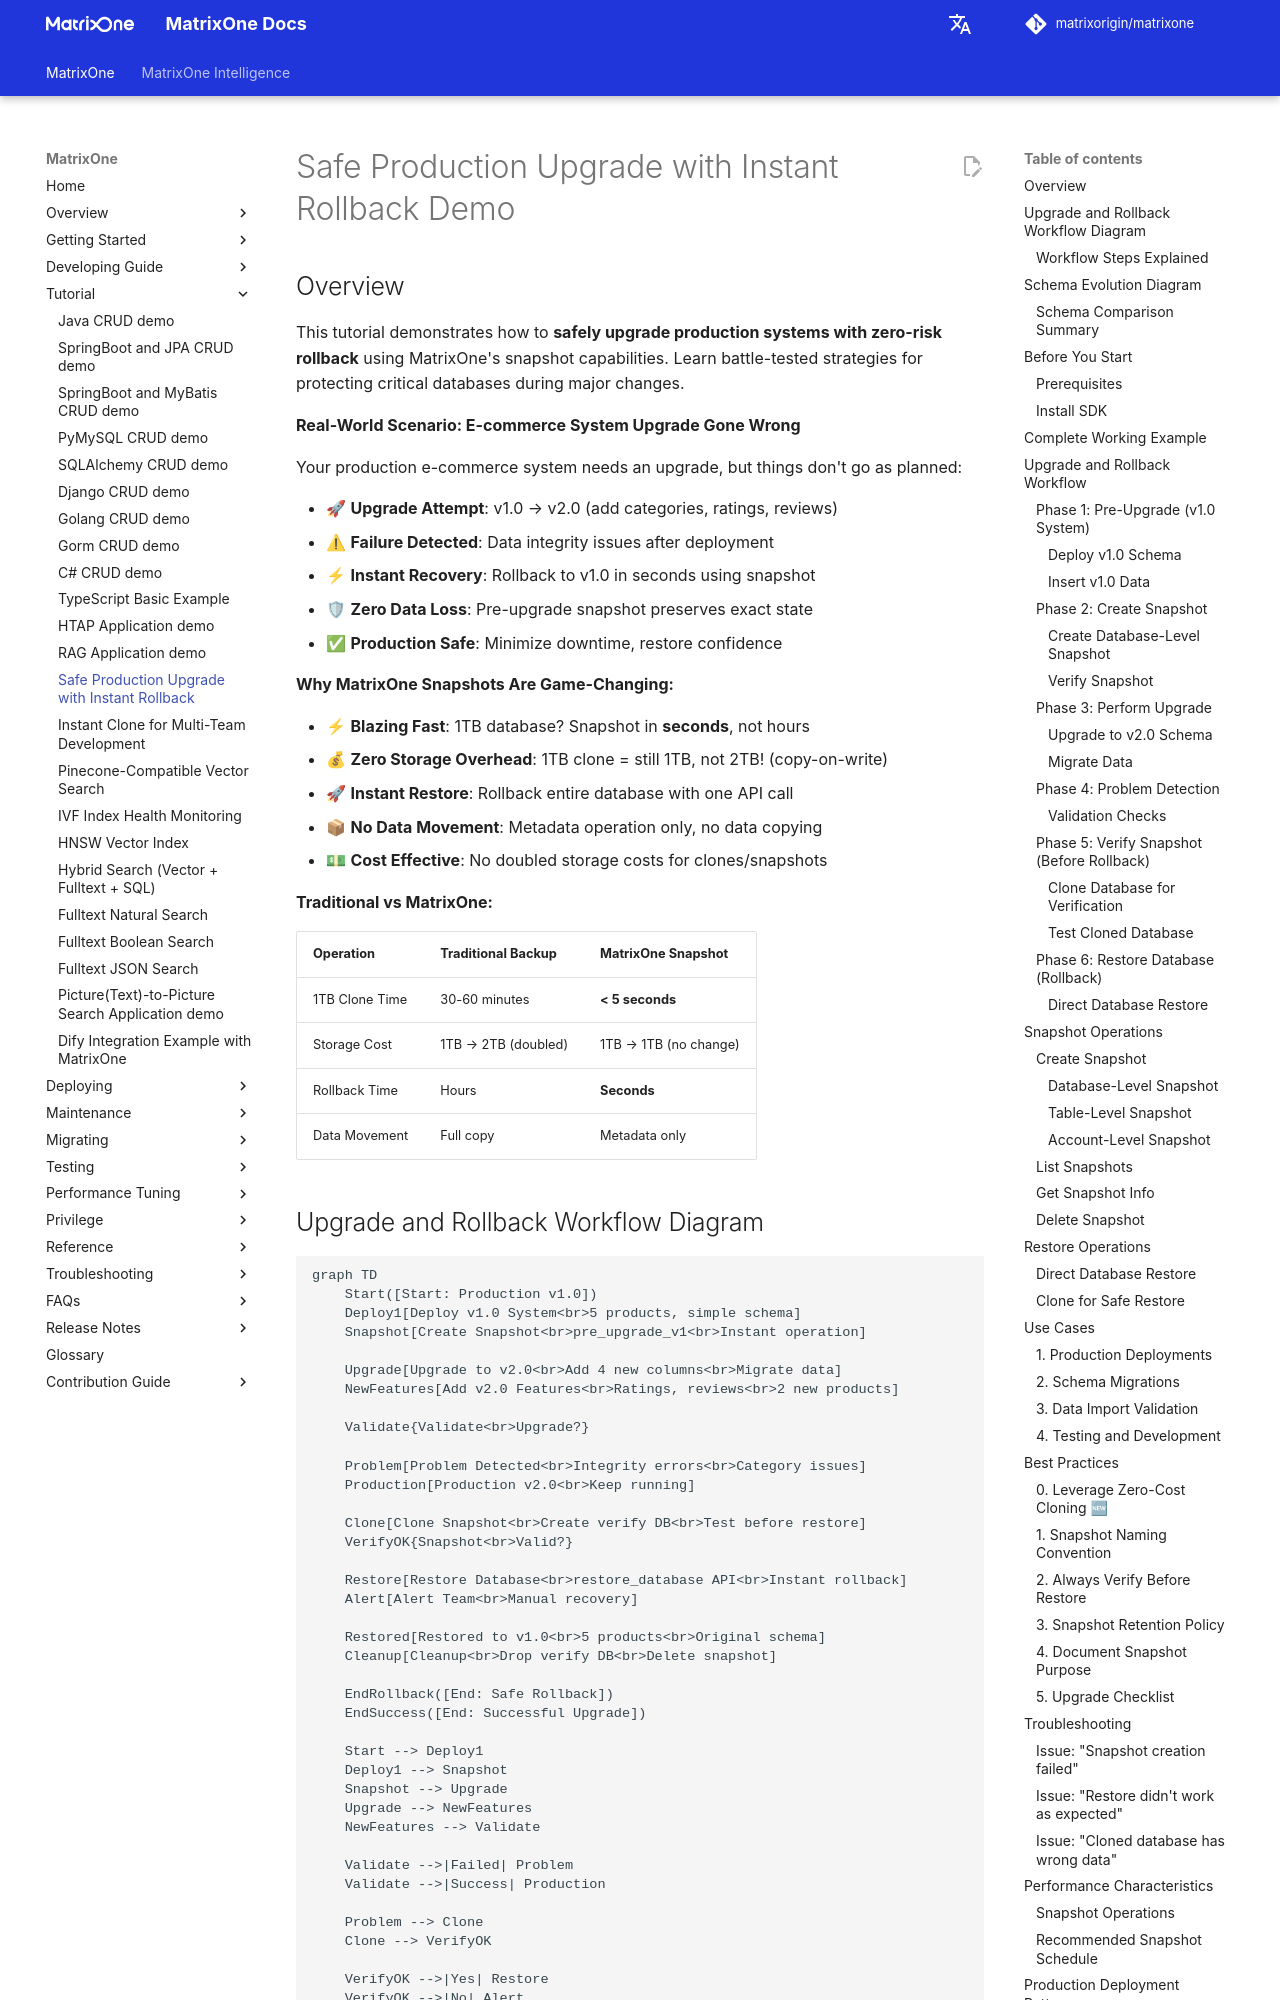

repository: matrixorigin/matrixorigin.io · page: v26.3.0.13/MatrixOne/Tutorial/snapshot-rollback-demo/index.html · generator: mkdocs

# Safe Production Upgrade with Instant Rollback Demo

## Overview

This tutorial demonstrates how to **safely upgrade production systems with zero-risk rollback** using MatrixOne's snapshot capabilities. Learn battle-tested strategies for protecting critical databases during major changes.

**Real-World Scenario: E-commerce System Upgrade Gone Wrong**

Your production e-commerce system needs an upgrade, but things don't go as planned:

- 🚀 **Upgrade Attempt**: v1.0 → v2.0 (add categories, ratings, reviews)
- ⚠ **Failure Detected**: Data integrity issues after deployment
- ⚡ **Instant Recovery**: Rollback to v1.0 in seconds using snapshot
- 🛡 **Zero Data Loss**: Pre-upgrade snapshot preserves exact state
- ✅ **Production Safe**: Minimize downtime, restore confidence

**Why MatrixOne Snapshots Are Game-Changing:**

- ⚡ **Blazing Fast**: 1TB database? Snapshot in **seconds**, not hours
- 💰 **Zero Storage Overhead**: 1TB clone = still 1TB, not 2TB! (copy-on-write)
- 🚀 **Instant Restore**: Rollback entire database with one API call
- 📦 **No Data Movement**: Metadata operation only, no data copying
- 💵 **Cost Effective**: No doubled storage costs for clones/snapshots

**Traditional vs MatrixOne:**

| Operation | Traditional Backup | MatrixOne Snapshot |
|-----------|-------------------|-------------------|
| 1TB Clone Time | 30-60 minutes | **< 5 seconds** |
| Storage Cost | 1TB → 2TB (doubled) | 1TB → 1TB (no change) |
| Rollback Time | Hours | **Seconds** |
| Data Movement | Full copy | Metadata only |
